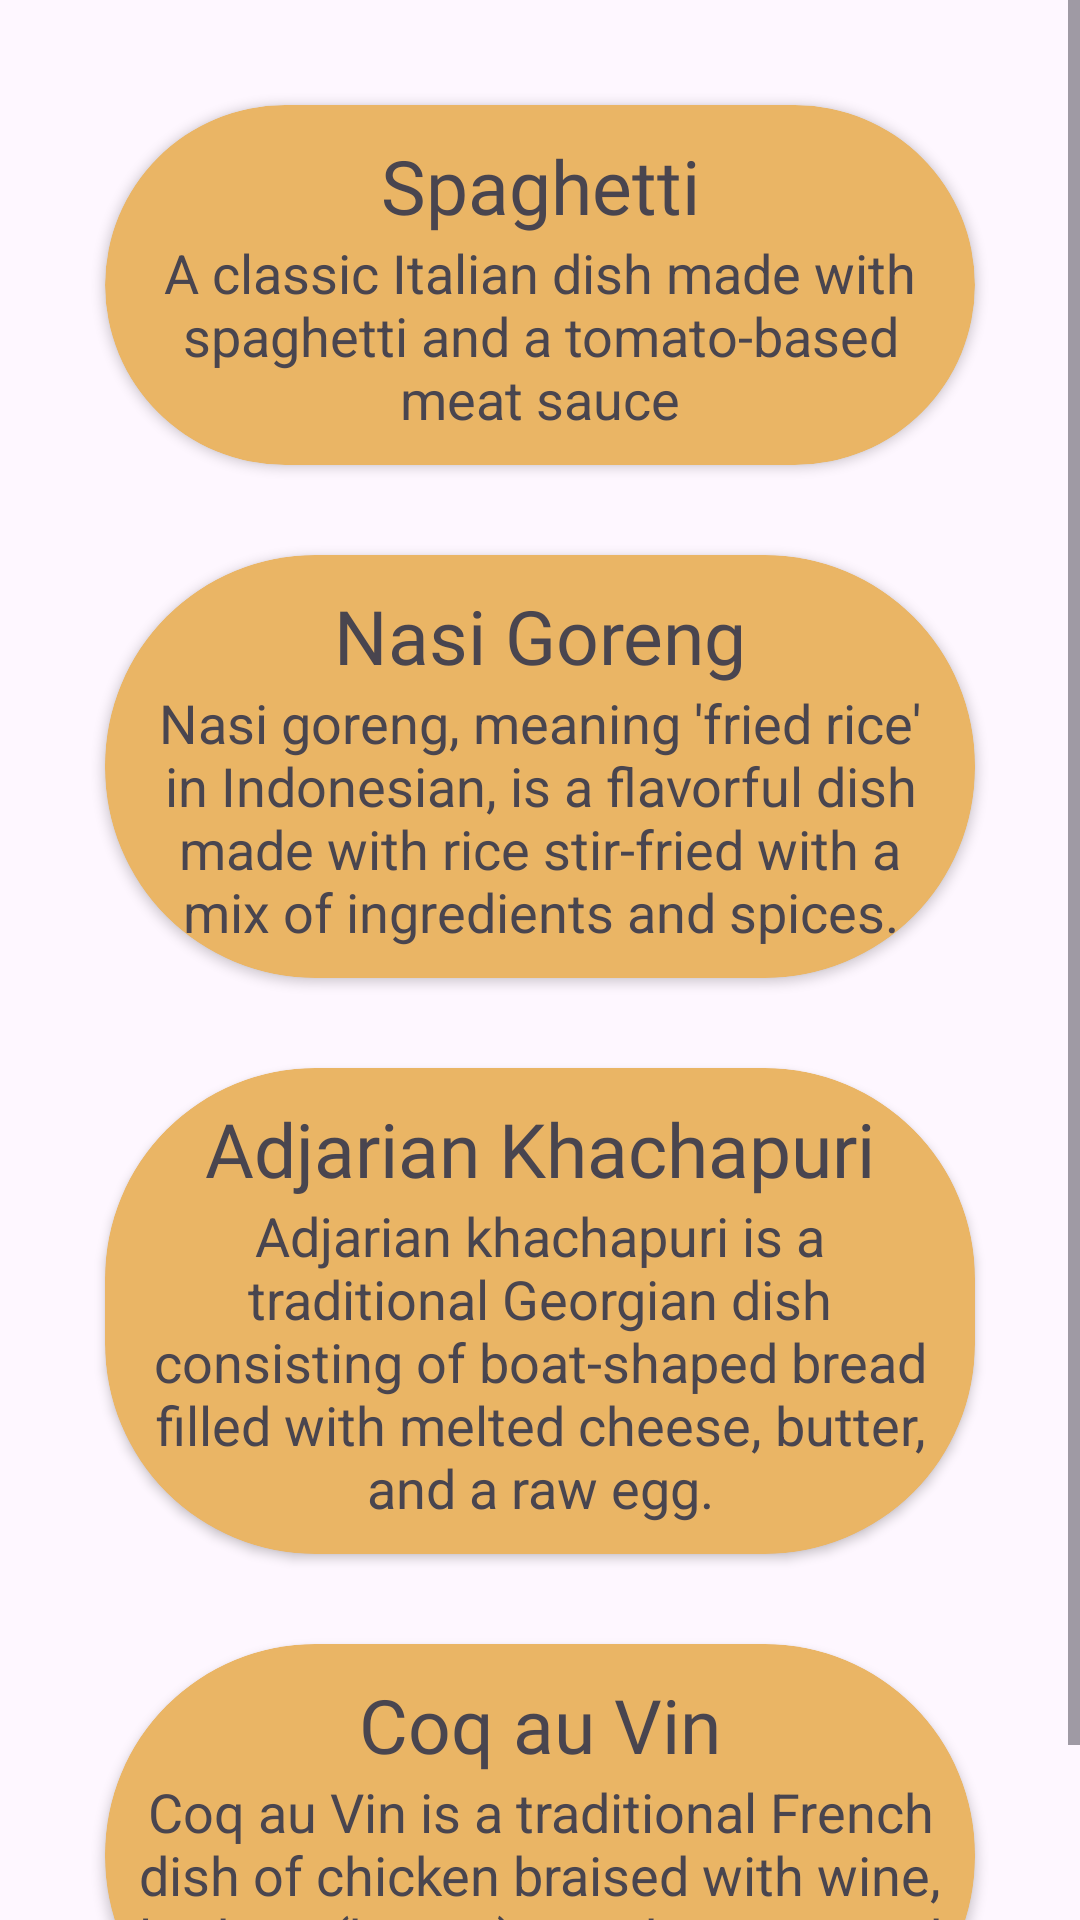

Layout XML and referenced resources for this Android screen:
<!-- AndroidManifest.xml: application theme Theme.ReceptsApp -->
<!-- res/layout/fragment_popular.xml -->
<?xml version="1.0" encoding="utf-8"?>
<RelativeLayout xmlns:android="http://schemas.android.com/apk/res/android"
    xmlns:tools="http://schemas.android.com/tools"
    xmlns:app="http://schemas.android.com/apk/res-auto"
    android:layout_width="match_parent"
    android:layout_height="match_parent"
    tools:context=".FragmentPopular">

    <ScrollView
        android:layout_width="match_parent"
        android:layout_height="match_parent"
        >
        <LinearLayout
            android:layout_width="match_parent"
            android:layout_height="match_parent"
            android:orientation="vertical"
            android:layout_margin="20dp">

            <androidx.cardview.widget.CardView
                android:layout_width="match_parent"
                android:layout_height="wrap_content"
                app:cardCornerRadius="70dp"
                android:backgroundTint="@color/lightorange"
                android:layout_margin="15dp">

                    >
                    <LinearLayout
                        android:layout_width="match_parent"
                        android:layout_height="wrap_content"
                        android:orientation="vertical"
                        android:padding="10dp"
                        android:layout_weight="1">

                        <TextView
                            android:layout_width="match_parent"
                            android:layout_height="match_parent"
                            android:text="Spaghetti"
                            android:gravity="center"
                            android:textSize="25dp"
                            android:fontFamily="@font/fontlobster" />
                        <TextView
                            android:layout_width="match_parent"
                            android:layout_height="match_parent"
                            android:text="A classic Italian dish made with spaghetti and a tomato-based meat sauce"
                            android:gravity="center"
                            android:textSize="18dp"
                            />
                </LinearLayout>

            </androidx.cardview.widget.CardView>

            <androidx.cardview.widget.CardView
                android:layout_width="match_parent"
                android:layout_height="wrap_content"
                app:cardCornerRadius="70dp"
                android:backgroundTint="@color/lightorange"
                android:layout_margin="15dp">

                >
                <LinearLayout
                    android:layout_width="match_parent"
                    android:layout_height="wrap_content"
                    android:orientation="vertical"
                    android:padding="10dp"
                    android:layout_weight="1">

                    <TextView
                        android:layout_width="match_parent"
                        android:layout_height="match_parent"
                        android:text="Nasi Goreng"
                        android:gravity="center"
                        android:textSize="25dp"
                        android:fontFamily="@font/fontlobster" />
                    <TextView
                        android:layout_width="match_parent"
                        android:layout_height="match_parent"
                        android:text="Nasi goreng, meaning 'fried rice' in Indonesian, is a flavorful dish made with rice stir-fried with a mix of ingredients and spices."
                        android:gravity="center"
                        android:textSize="18dp"
                        />
                </LinearLayout>

            </androidx.cardview.widget.CardView>

            <androidx.cardview.widget.CardView
                android:layout_width="match_parent"
                android:layout_height="wrap_content"
                app:cardCornerRadius="70dp"
                android:backgroundTint="@color/lightorange"
                android:layout_margin="15dp">

                >
                <LinearLayout
                    android:layout_width="match_parent"
                    android:layout_height="wrap_content"
                    android:orientation="vertical"
                    android:padding="10dp"
                    android:layout_weight="1">

                    <TextView
                        android:layout_width="match_parent"
                        android:layout_height="match_parent"
                        android:text="Adjarian Khachapuri"
                        android:gravity="center"
                        android:textSize="25dp"
                        android:fontFamily="@font/fontlobster" />
                    <TextView
                        android:layout_width="match_parent"
                        android:layout_height="match_parent"
                        android:text="Adjarian khachapuri is a traditional Georgian dish consisting of boat-shaped bread filled with melted cheese, butter, and a raw egg."
                        android:gravity="center"
                        android:textSize="18dp"
                        />
                </LinearLayout>

            </androidx.cardview.widget.CardView>

            <androidx.cardview.widget.CardView
                android:layout_width="match_parent"
                android:layout_height="wrap_content"
                app:cardCornerRadius="70dp"
                android:backgroundTint="@color/lightorange"
                android:layout_margin="15dp">

                >
                <LinearLayout
                    android:layout_width="match_parent"
                    android:layout_height="wrap_content"
                    android:orientation="vertical"
                    android:padding="10dp"
                    android:layout_weight="1">

                    <TextView
                        android:layout_width="match_parent"
                        android:layout_height="match_parent"
                        android:text="Coq au Vin"
                        android:gravity="center"
                        android:textSize="25dp"
                        android:fontFamily="@font/fontlobster" />
                    <TextView
                        android:layout_width="match_parent"
                        android:layout_height="match_parent"
                        android:text="Coq au Vin is a traditional French dish of chicken braised with wine, lardons (bacon), mushrooms, and garlic."
                        android:gravity="center"
                        android:textSize="18dp"
                        />
                </LinearLayout>

            </androidx.cardview.widget.CardView>


        </LinearLayout>
    </ScrollView>

</RelativeLayout>
<!-- resources referenced by this layout -->
<resources>
  <color name="lightorange">#EAB565</color>
  <style name="Theme.ReceptsApp" parent="Base.Theme.ReceptsApp" />
  <style name="Base.Theme.ReceptsApp" parent="Theme.Material3.DayNight.NoActionBar">
          
          
      </style>
</resources>
